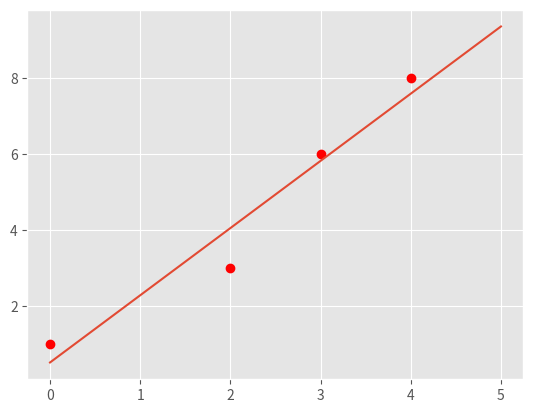
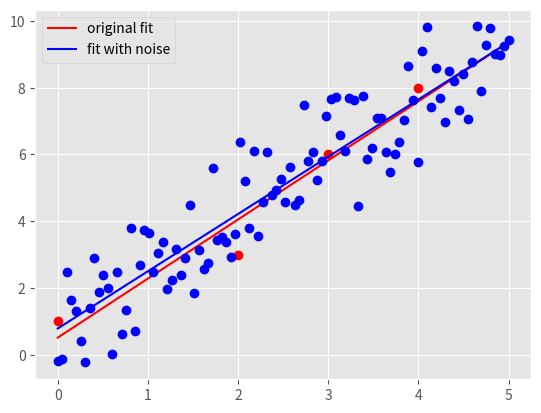

The matplotlib source for these figures, in order:
"""
Start file for hw1pr2 of Big Data Summer 2017

Before attemping the problem, please familiarize with pandas and numpy
libraries. Tutorials can be found online:
http://pandas.pydata.org/pandas-docs/stable/tutorials.html
https://docs.scipy.org/doc/numpy-dev/user/quickstart.html

This file only has one part: the main driver.

First, fill in the solution you obtained from part (a) in part (c) of the
main driver to generate plot for part (c).

Please COMMENT OUT part(d) in main driver before you finish that step.
Otherwise, you won't be able to run the program because of errors.

Note:
1. You must finish the first two parts (math part) of this problem before
   attempting the coding part.

2. Please read the instructions and hints carefully, and use the name of the
variables we provided, otherwise, the function may not work.

3. Placeholder values are given for the variables needed, they need to be
   replaced with your own code

3. Remember to comment out the TODO comment after you finish each part.
"""


import pandas as pd
import numpy as np
import matplotlib.pyplot as plt
import time


###########################################
#	    	Main Driver Function       	  #
###########################################


if __name__ == '__main__':

	# =============part c: Plot data and the optimal linear fit=================
	# NOTE: to finish this part, you need to finish the part(a) of this part
	# 		first

	# load the four data points of this problem
	X = np.array([0, 2, 3, 4])
	y = np.array([1, 3, 6, 8])

	# plot four data points on the plot
	plt.style.use('ggplot')
	plt.plot(X, y, 'ro')

	"*** YOUR CODE HERE ***"
	m_opt = 1.77
	b_opt = 0.514
	"*** END YOUR CODE HERE ***"



	X_space = []
	y_space = []

	"*** YOUR CODE HERE ***"
	X_space = np.linspace(0, 5.0, num=100).reshape(-1,1)
	
	for x in X_space:
		y_space.append((m_opt*x) + b_opt)

	"*** END YOUR CODE HERE ***"

	# plot the optimal learn fit you obtained and save it to your current
	# folder
	plt.plot(X_space, y_space)
	plt.savefig('hw1pr2c.png', format='png')
	plt.close()

	# =============part d: Optimal linear fit with random data points=================

	# variables to start with
	mu, sigma, sampleSize = 0, 1, 100

	noise = []
	"*** YOUR CODE HERE ***"
	noise = np.random.normal(mu,sigma, sampleSize)

	"*** END YOUR CODE HERE ***"

	y_space_rand = np.zeros(len(X_space))
	"*** YOUR CODE HERE ***"
	for i in range(len(X_space)):
		y_space_rand[i] = ((m_opt*X_space[i]) + b_opt + noise[i] )
	"*** END YOUR CODE HERE ***"

	X_space_stacked = X_space	# need to be replaced following hint 1 and 2
	W_opt = None
	"*** YOUR CODE HERE ***"
	X_space_stacked = np.hstack((np.ones_like(y_space), X_space))

	#consulted solution for this line
	W_opt = np.linalg.solve(X_space_stacked.T @ X_space_stacked,
		X_space_stacked.T @ y_space_rand)

	"*** END YOUR CODE HERE ***"

	# get the new m, and new b from W_opt obtained above
	b_rand_opt, m_rand_opt = W_opt.item(0), W_opt.item(1)

	y_pred_rand = []
	"*** YOUR CODE HERE ***"
	X_space.reshape(-1,1)
	for x in X_space:
		y_pred_rand.append((m_rand_opt * x) + b_rand_opt)
	"*** END YOUR CODE HERE ***"

	# generate plot
	# plot original data points and line
	plt.plot(X, y, 'ro')
	orig_plot, = plt.plot(X_space, y_space, 'r')

	# plot the generated 100 points with white gaussian noise and the new line
	plt.plot(X_space, y_space_rand, 'bo')
	rand_plot, = plt.plot(X_space, y_pred_rand, 'b')

	# # set up legend and save the plot to the current folder
	plt.legend((orig_plot, rand_plot), \
		('original fit', 'fit with noise'), loc = 'best')
	plt.savefig('hw1pr2d.png', format='png')
	plt.close()
